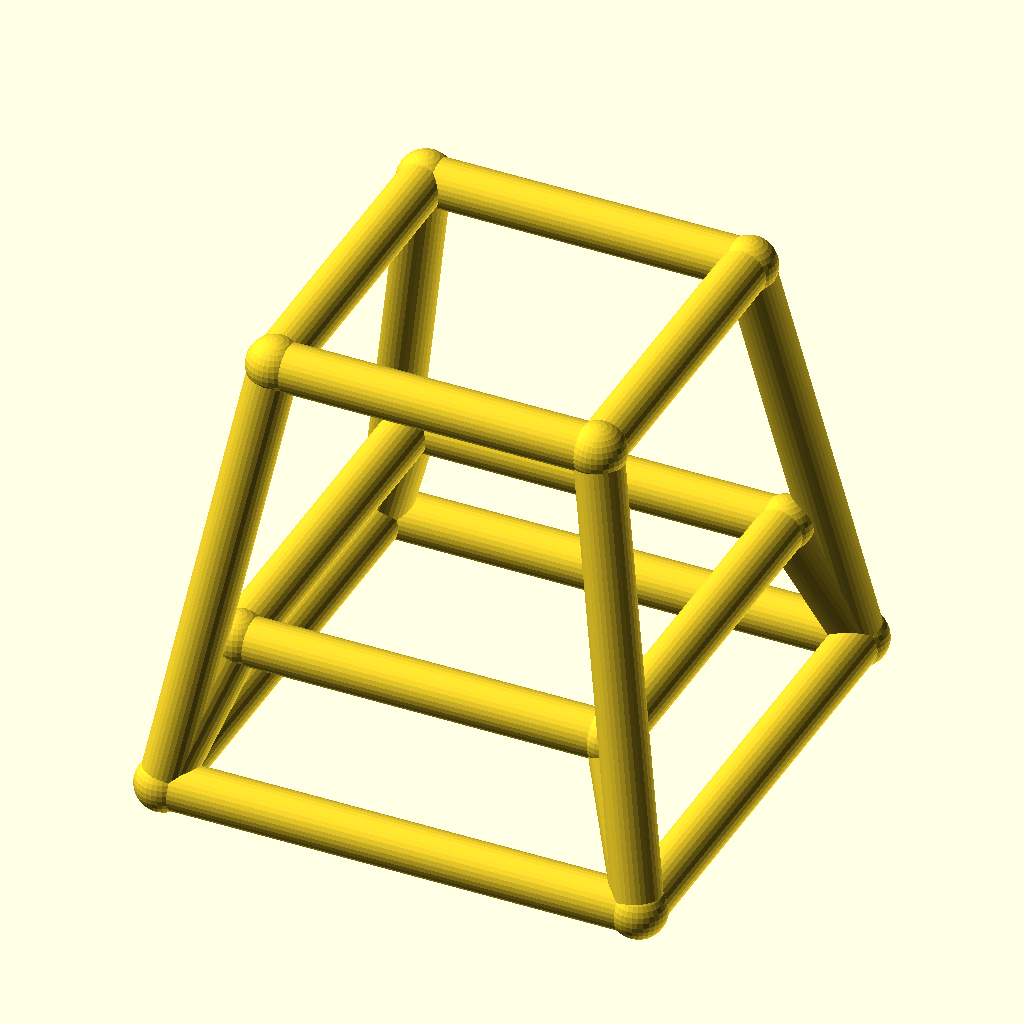
Cell 1: the model at its default parameters.
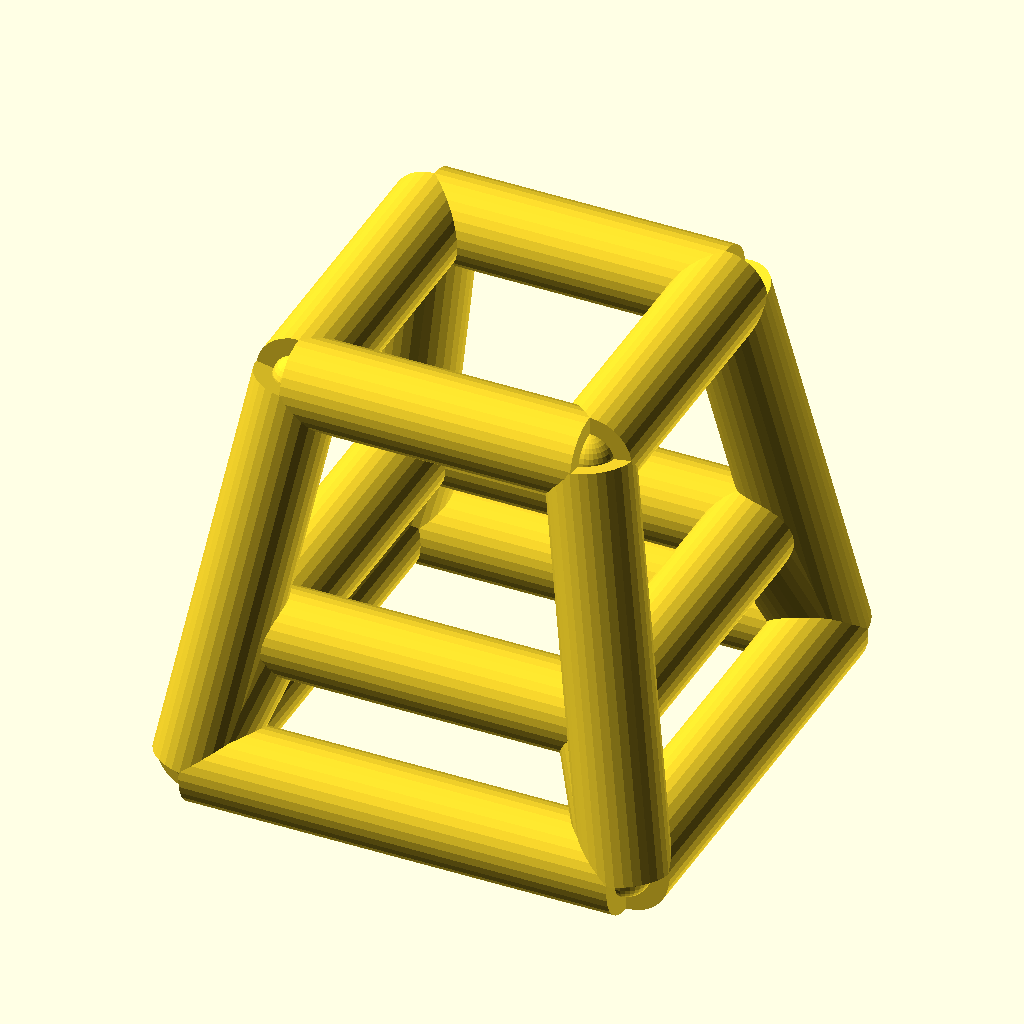
Cell 2: the same model with bar_r = 5.
All cells are drawn from the same view direction (rotation 55°, 0°, 25°, orthographic, colour scheme Cornfield), but the view is re-fitted for each cell, so position and scale can differ between cells as well as the parameter.
OpenSCAD source file optional_data/data/wire4/stoolchair/scene_0089.scad:
$fn = 32;

// ----------------------------------------------------------------------
// Stool frame: seat 34 mm, splay 8 mm
// ----------------------------------------------------------------------

// --- parameters (mm) ---
seat = 34;                // seat side, X and Y
seat_h = 46;              // seat height
splay = 8;                // leg splay at the floor
str_h = 15;               // stretcher ring height
bar_r = 2.5;              // frame bar radius
joint_r = 2.9;            // joint ball radius

bbox_x = 55.8;  // overall X, joints included
bbox_y = 55.8;  // overall Y, joints included
bbox_z = 51.8;  // overall Z, joints included
bar_d = 2 * bar_r;  // bar diameter
nodes = [[-17.0, -17.0, 46.0], [17.0, -17.0, 46.0], [17.0, 17.0, 46.0], [-17.0, 17.0, 46.0], [-25.0, -25.0, 0.0], [25.0, -25.0, 0.0], [25.0, 25.0, 0.0], [-25.0, 25.0, 0.0], [-19.6087, -19.6087, 15.0], [19.6087, -19.6087, 15.0], [19.6087, 19.6087, 15.0], [-19.6087, 19.6087, 15.0]];

module member(a, b, r) {
  /* round stock from joint a to joint b, ends buried in the joint balls */
  d = b - a;
  length = norm(d);
  translate(a) rotate([0, acos(d[2] / length), atan2(d[1], d[0])])
    cylinder(h = length, r = r);
}

module joint(p, r) {
  /* ball at the joint centre, fatter than every member meeting there */
  translate(p) sphere(r = r);
}

/* members - each call is one graph edge */
member(nodes[0], nodes[1], bar_r);
member(nodes[4], nodes[5], bar_r);
member(nodes[0], nodes[4], bar_r);
member(nodes[8], nodes[9], bar_r);
member(nodes[4], nodes[8], bar_r);
member(nodes[1], nodes[2], bar_r);
member(nodes[5], nodes[6], bar_r);
member(nodes[1], nodes[5], bar_r);
member(nodes[9], nodes[10], bar_r);
member(nodes[5], nodes[9], bar_r);
member(nodes[2], nodes[3], bar_r);
member(nodes[6], nodes[7], bar_r);
member(nodes[2], nodes[6], bar_r);
member(nodes[10], nodes[11], bar_r);
member(nodes[6], nodes[10], bar_r);
member(nodes[3], nodes[0], bar_r);
member(nodes[7], nodes[4], bar_r);
member(nodes[3], nodes[7], bar_r);
member(nodes[11], nodes[8], bar_r);
member(nodes[7], nodes[11], bar_r);

/* joint balls */
for (p = nodes) joint(p, joint_r);
Parameter table extracted from the source (name, type, default, range or options):
seat: number, default 34
seat_h: number, default 46
splay: number, default 8
str_h: number, default 15
bar_r: number, default 2.5
joint_r: number, default 2.9
bbox_x: number, default 55.8
bbox_y: number, default 55.8
bbox_z: number, default 51.8
